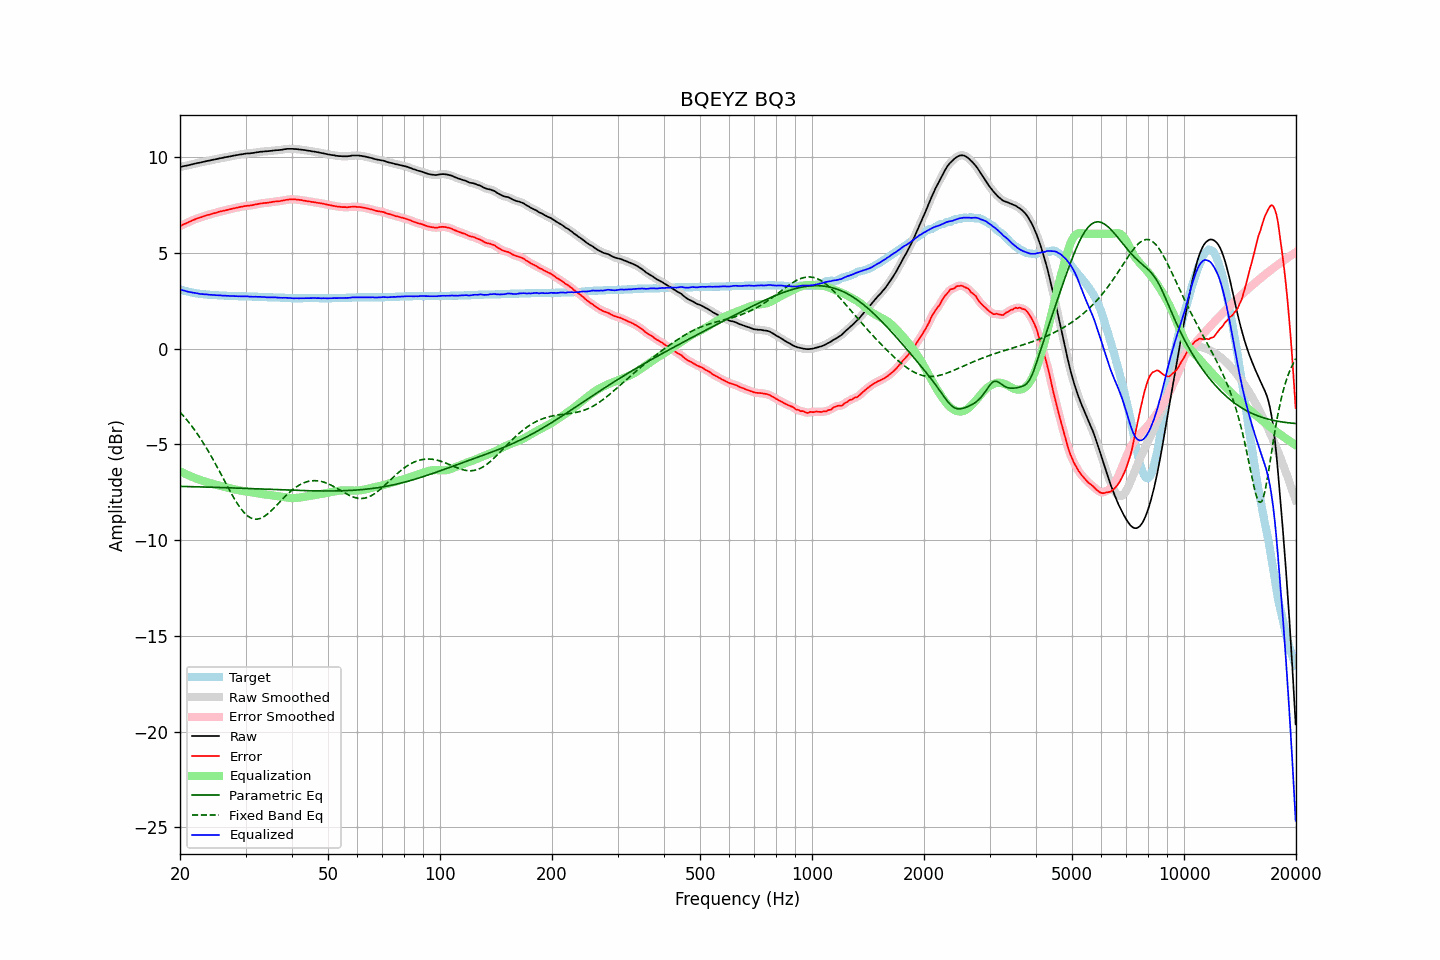

Data behind this chart, as committed beside it:
frequency, raw, error, smoothed, error_smoothed, equalization, parametric_eq, fixed_band_eq, equalized_raw, equalized_smoothed, target
20.00, 9.49, 6.39, 9.49, 6.40, -6.40, -7.19, -3.31, 3.09, 3.09, 3.09
20.20, 9.51, 6.44, 9.51, 6.44, -6.44, -7.19, -3.40, 3.07, 3.07, 3.06
20.40, 9.53, 6.48, 9.53, 6.48, -6.48, -7.19, -3.49, 3.05, 3.05, 3.04
20.61, 9.55, 6.52, 9.55, 6.52, -6.52, -7.19, -3.59, 3.03, 3.02, 3.02
20.81, 9.56, 6.55, 9.56, 6.56, -6.56, -7.20, -3.69, 3.00, 3.00, 3.00
21.02, 9.58, 6.59, 9.58, 6.60, -6.60, -7.20, -3.79, 2.98, 2.98, 2.98
21.23, 9.60, 6.63, 9.60, 6.63, -6.64, -7.20, -3.90, 2.96, 2.96, 2.96
21.44, 9.62, 6.68, 9.62, 6.67, -6.67, -7.20, -4.01, 2.94, 2.94, 2.94
21.66, 9.64, 6.71, 9.64, 6.71, -6.71, -7.20, -4.12, 2.93, 2.93, 2.92
21.87, 9.66, 6.75, 9.66, 6.75, -6.74, -7.21, -4.23, 2.91, 2.92, 2.91
22.09, 9.68, 6.78, 9.68, 6.78, -6.78, -7.21, -4.35, 2.90, 2.90, 2.89
22.31, 9.70, 6.81, 9.70, 6.81, -6.81, -7.21, -4.47, 2.89, 2.89, 2.88
22.54, 9.71, 6.83, 9.71, 6.84, -6.84, -7.21, -4.60, 2.87, 2.87, 2.87
22.76, 9.73, 6.86, 9.73, 6.87, -6.87, -7.22, -4.72, 2.86, 2.86, 2.86
22.99, 9.75, 6.89, 9.75, 6.89, -6.90, -7.22, -4.85, 2.85, 2.85, 2.85
23.22, 9.77, 6.92, 9.77, 6.93, -6.92, -7.22, -4.99, 2.84, 2.84, 2.84
23.45, 9.79, 6.95, 9.79, 6.95, -6.95, -7.22, -5.12, 2.84, 2.84, 2.83
23.69, 9.81, 6.98, 9.81, 6.98, -6.98, -7.23, -5.26, 2.83, 2.83, 2.82
23.92, 9.82, 6.99, 9.82, 7.00, -7.00, -7.23, -5.41, 2.82, 2.82, 2.82
24.16, 9.84, 7.02, 9.84, 7.02, -7.02, -7.23, -5.55, 2.81, 2.82, 2.81
24.40, 9.86, 7.05, 9.86, 7.05, -7.05, -7.23, -5.70, 2.81, 2.81, 2.81
24.65, 9.88, 7.07, 9.88, 7.07, -7.07, -7.24, -5.85, 2.81, 2.80, 2.80
24.89, 9.89, 7.09, 9.89, 7.09, -7.09, -7.24, -6.00, 2.79, 2.80, 2.80
25.14, 9.91, 7.11, 9.91, 7.12, -7.12, -7.24, -6.16, 2.79, 2.79, 2.79
25.39, 9.93, 7.14, 9.93, 7.14, -7.14, -7.24, -6.31, 2.79, 2.79, 2.78
25.65, 9.95, 7.16, 9.95, 7.17, -7.16, -7.25, -6.47, 2.79, 2.78, 2.78
25.91, 9.96, 7.18, 9.96, 7.19, -7.18, -7.25, -6.63, 2.78, 2.78, 2.77
26.16, 9.98, 7.20, 9.98, 7.20, -7.20, -7.25, -6.79, 2.77, 2.77, 2.77
26.43, 10.00, 7.22, 10.00, 7.22, -7.23, -7.26, -6.95, 2.77, 2.77, 2.77
26.69, 10.01, 7.24, 10.01, 7.24, -7.25, -7.26, -7.11, 2.76, 2.77, 2.76
26.96, 10.03, 7.26, 10.03, 7.26, -7.27, -7.26, -7.26, 2.76, 2.76, 2.76
27.23, 10.04, 7.28, 10.04, 7.28, -7.29, -7.26, -7.42, 2.75, 2.76, 2.75
27.50, 10.06, 7.30, 10.06, 7.30, -7.31, -7.27, -7.57, 2.75, 2.75, 2.75
27.77, 10.08, 7.32, 10.08, 7.33, -7.32, -7.27, -7.72, 2.75, 2.75, 2.75
28.05, 10.09, 7.34, 10.09, 7.34, -7.34, -7.27, -7.86, 2.74, 2.75, 2.74
28.33, 10.11, 7.36, 10.11, 7.36, -7.36, -7.28, -8.00, 2.75, 2.74, 2.74
28.62, 10.12, 7.37, 10.12, 7.38, -7.38, -7.28, -8.13, 2.74, 2.74, 2.74
28.90, 10.14, 7.40, 10.14, 7.40, -7.40, -7.28, -8.25, 2.74, 2.74, 2.73
29.19, 10.15, 7.41, 10.15, 7.41, -7.41, -7.29, -8.37, 2.73, 2.73, 2.73
29.48, 10.16, 7.42, 10.16, 7.43, -7.43, -7.29, -8.47, 2.73, 2.73, 2.73
29.78, 10.18, 7.44, 10.18, 7.44, -7.44, -7.29, -8.57, 2.74, 2.73, 2.73
30.08, 10.19, 7.45, 10.19, 7.46, -7.45, -7.30, -8.65, 2.73, 2.73, 2.73
30.38, 10.20, 7.47, 10.20, 7.47, -7.47, -7.30, -8.73, 2.73, 2.73, 2.72
30.68, 10.20, 7.47, 10.20, 7.48, -7.48, -7.30, -8.79, 2.72, 2.72, 2.72
30.99, 10.21, 7.48, 10.21, 7.49, -7.49, -7.31, -8.84, 2.72, 2.72, 2.72
31.30, 10.22, 7.49, 10.22, 7.50, -7.50, -7.31, -8.87, 2.71, 2.71, 2.72
31.61, 10.23, 7.51, 10.23, 7.51, -7.52, -7.31, -8.89, 2.71, 2.71, 2.71
31.93, 10.25, 7.53, 10.24, 7.53, -7.53, -7.32, -8.90, 2.72, 2.71, 2.71
32.24, 10.26, 7.54, 10.26, 7.55, -7.55, -7.32, -8.90, 2.71, 2.71, 2.71
32.57, 10.27, 7.56, 10.27, 7.56, -7.56, -7.32, -8.88, 2.71, 2.71, 2.70
32.89, 10.29, 7.58, 10.28, 7.58, -7.57, -7.33, -8.86, 2.71, 2.71, 2.70
33.22, 10.29, 7.58, 10.29, 7.59, -7.59, -7.33, -8.82, 2.70, 2.70, 2.70
33.55, 10.30, 7.60, 10.30, 7.60, -7.60, -7.33, -8.78, 2.70, 2.70, 2.69
33.89, 10.31, 7.61, 10.30, 7.61, -7.61, -7.34, -8.72, 2.70, 2.69, 2.69
34.23, 10.31, 7.61, 10.31, 7.62, -7.62, -7.34, -8.66, 2.68, 2.69, 2.69
34.57, 10.32, 7.63, 10.32, 7.63, -7.64, -7.34, -8.59, 2.68, 2.68, 2.68
34.92, 10.33, 7.64, 10.33, 7.64, -7.65, -7.35, -8.52, 2.68, 2.68, 2.68
35.27, 10.34, 7.65, 10.34, 7.66, -7.66, -7.35, -8.44, 2.68, 2.68, 2.68
35.62, 10.35, 7.67, 10.35, 7.67, -7.67, -7.35, -8.36, 2.68, 2.68, 2.67
35.97, 10.36, 7.68, 10.36, 7.68, -7.68, -7.36, -8.27, 2.68, 2.68, 2.67
... 635 more rows
